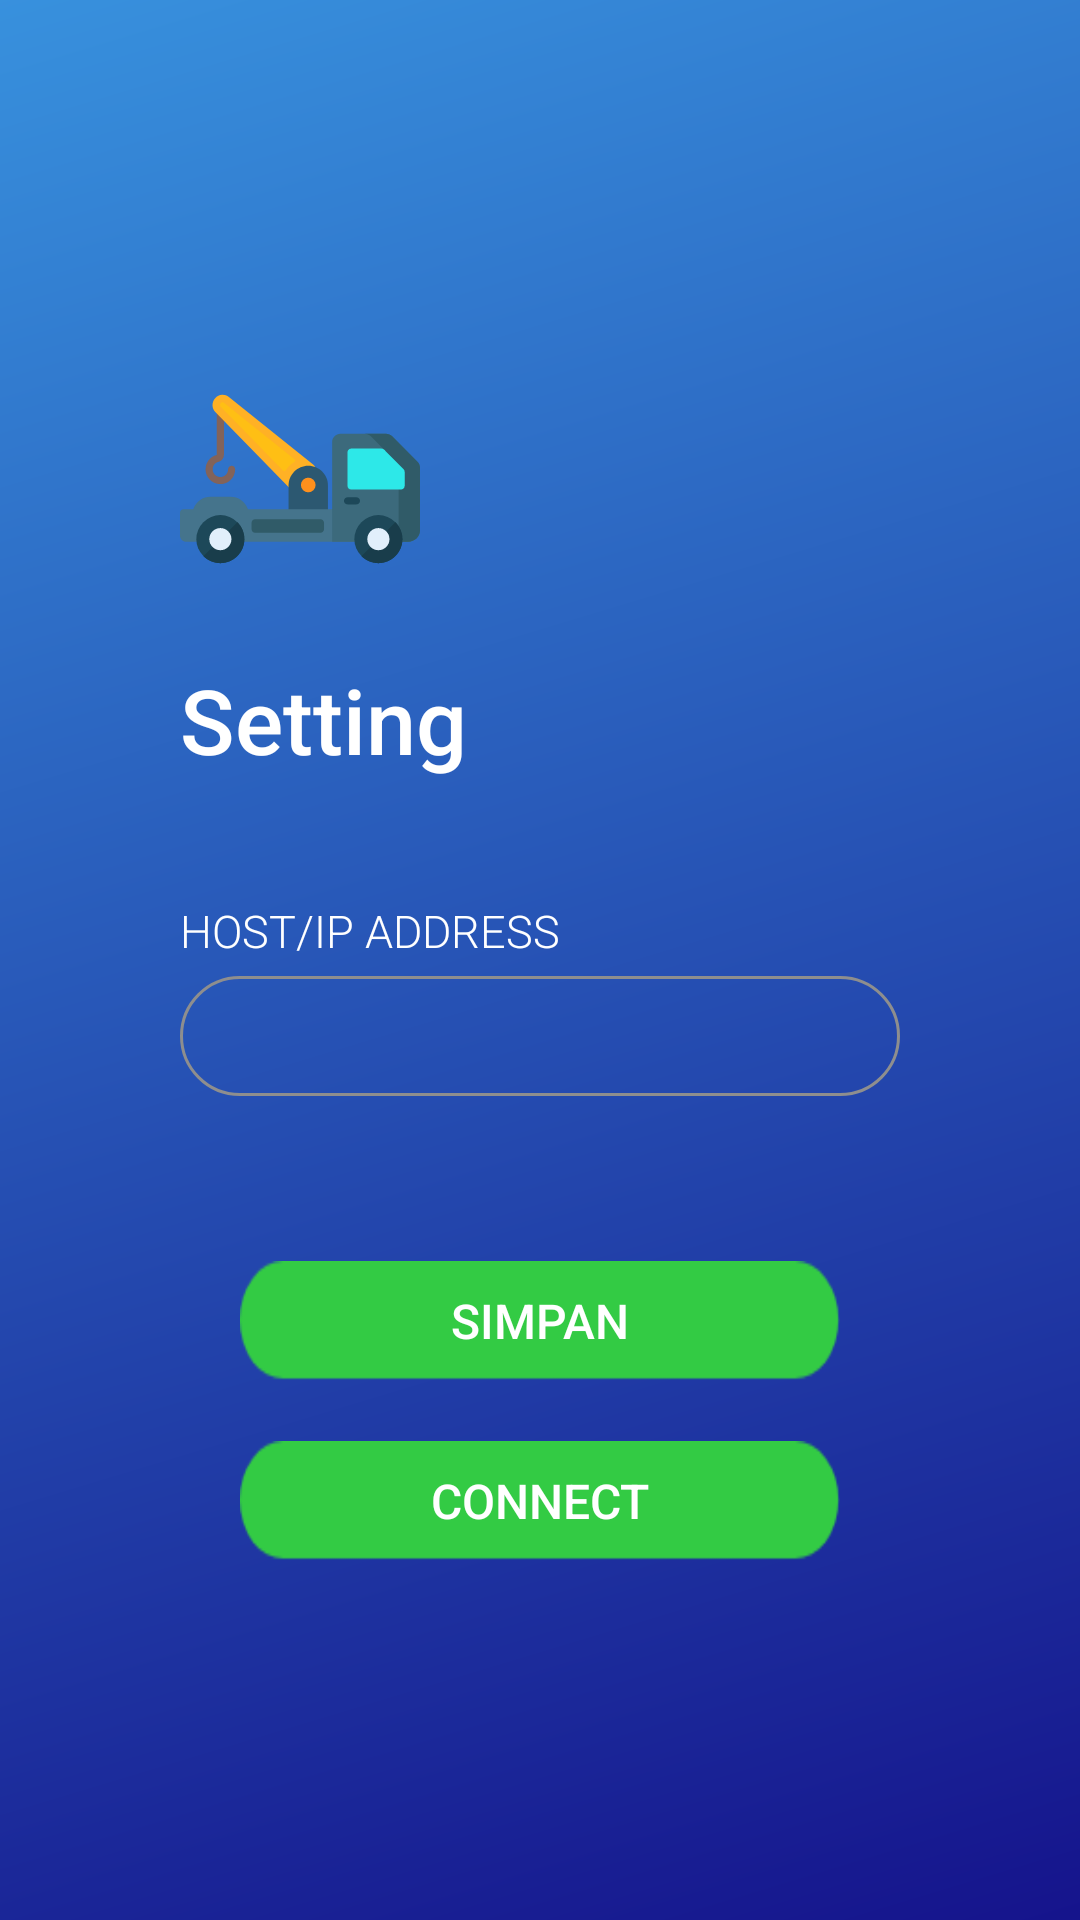

Reconstruct the res/layout file that produces this screen, plus the resources it refers to.
<!-- AndroidManifest.xml: application theme AppTheme -->
<!-- res/layout/activity_setting.xml -->
<?xml version="1.0" encoding="utf-8"?>
<RelativeLayout xmlns:android="http://schemas.android.com/apk/res/android"
    xmlns:tools="http://schemas.android.com/tools"
    android:layout_width="match_parent"
    android:layout_height="match_parent"
    android:animateLayoutChanges="true"
    android:background="@drawable/login_background"
    tools:context=".activity.SettingActivity">

    <RelativeLayout
        android:layout_width="wrap_content"
        android:layout_height="wrap_content"
        android:layout_centerInParent="true"
        android:layout_marginLeft="60dp"
        android:layout_marginRight="60dp">

        <ImageView
            android:id="@+id/imgView_logo"
            android:layout_width="80dp"
            android:layout_height="80dp"
            android:adjustViewBounds="true"
            android:contentDescription="@string/logo_description"
            android:scaleType="fitCenter"
            android:src="@drawable/ic_car_terminal" />

        <RelativeLayout
            android:id="@+id/relay1"
            android:layout_width="wrap_content"
            android:layout_height="wrap_content"
            android:layout_below="@+id/imgView_logo">

            <TextView
                android:id="@+id/tv_login"
                android:layout_width="wrap_content"
                android:layout_height="wrap_content"
                android:layout_marginTop="20dp"
                android:fontFamily="sans-serif-medium"
                android:text="@string/setting_label"
                android:textColor="@color/white"
                android:textSize="30dp" />

            <LinearLayout
                android:id="@+id/linearLayer1"
                android:layout_width="match_parent"
                android:layout_height="wrap_content"
                android:layout_below="@+id/tv_login"
                android:layout_marginTop="20dp"
                android:orientation="vertical">

                <LinearLayout
                    android:layout_width="match_parent"
                    android:layout_height="wrap_content"
                    android:layout_marginTop="20dp"
                    android:orientation="vertical">

                    <TextView
                        android:layout_width="wrap_content"
                        android:layout_height="wrap_content"
                        android:fontFamily="sans-serif-light"
                        android:text="@string/ip_address_label"
                        android:textAllCaps="true"
                        android:textColor="@color/white"
                        android:textSize="15sp" />

                    <EditText
                        android:id="@+id/host"
                        android:layout_width="match_parent"
                        android:layout_height="40dp"
                        android:layout_marginTop="5dp"
                        android:background="@drawable/et_bg"
                        android:fontFamily="sans-serif-light"
                        android:inputType="text"
                        android:paddingLeft="15dp"
                        android:paddingRight="15dp"
                        android:textColor="@color/white"
                        android:textSize="15sp" />

                </LinearLayout>

            </LinearLayout>

            <Button
                android:id="@+id/saveBtnSetting"
                android:layout_width="200dp"
                android:layout_height="40dp"
                android:layout_below="@+id/linearLayer1"
                android:layout_centerHorizontal="true"
                android:layout_marginTop="55dp"
                android:background="@drawable/button_login_konfirmasi"
                android:fontFamily="sans-serif-medium"
                android:paddingLeft="40dp"
                android:paddingRight="40dp"
                android:text="@string/save_btn_label"
                android:textAllCaps="false"
                android:textColor="@color/white"
                android:textSize="16sp" />

            <Button
                android:id="@+id/testConnection"
                android:layout_width="200dp"
                android:layout_height="40dp"
                android:layout_below="@+id/saveBtnSetting"
                android:layout_centerHorizontal="true"
                android:layout_marginTop="20dp"
                android:background="@drawable/button_login_konfirmasi"
                android:fontFamily="sans-serif-medium"
                android:paddingLeft="40dp"
                android:paddingRight="40dp"
                android:text="@string/testConnection"
                android:textAllCaps="false"
                android:textColor="@color/white"
                android:textSize="16sp" />

        </RelativeLayout>

    </RelativeLayout>

</RelativeLayout>
<!-- resources referenced by this layout -->
<resources>
  <color name="white">#FFFFFF</color>
  <!-- drawable button_login_konfirmasi: jpeg bitmap (drawable-v24, 1634 bytes) -->
  <!-- drawable et_bg (drawable) -->
  <shape xmlns:android="http://schemas.android.com/apk/res/android"
      android:shape="rectangle">
  
      <corners
          android:bottomLeftRadius="20dp"
          android:bottomRightRadius="20dp"
          android:topLeftRadius="20dp"
          android:topRightRadius="20dp"/>
  
      <stroke
          android:width="1dp"
          android:color="@color/gradStart"/>
  </shape>
  <!-- drawable ic_car_terminal: vector/xml drawable (drawable, 5089 chars, omitted) -->
  <!-- drawable login_background (drawable) -->
  <vector xmlns:android="http://schemas.android.com/apk/res/android" xmlns:aapt="http://schemas.android.com/aapt"
      android:viewportWidth="390"
      android:viewportHeight="812"
      android:width="390dp"
      android:height="812dp">
      <path
          android:pathData="M0 0H390V812H0V0Z">
          <aapt:attr
              name="android:fillColor">
              <gradient
                  android:startX="77.61"
                  android:startY="-37.352"
                  android:endX="390"
                  android:endY="846.104"
                  android:tileMode="clamp">
                  <item
                      android:color="#3892DE"
                      android:offset="0" />
                  <item
                      android:color="#140F89"
                      android:offset="1" />
              </gradient>
          </aapt:attr>
      </path>
  </vector>
  <string name="ip_address_label">Host/IP Address</string>
  <string name="logo_description">Logo Car Terminal</string>
  <string name="save_btn_label">SIMPAN</string>
  <string name="setting_label">Setting</string>
  <string name="testConnection">CONNECT</string>
  <style name="AppTheme" parent="Theme.AppCompat.Light.DarkActionBar">
          
          <item name="windowActionBar">false</item>
          <item name="windowNoTitle">true</item>
          <item name="colorPrimary">@color/colorPrimary</item>
          <item name="colorPrimaryDark">@color/colorPrimaryDark</item>
          <item name="colorAccent">@color/colorAccent</item>
      </style>
  <color name="gradStart">#8E8E8E</color>
  <color name="colorPrimary">#23A7D8</color>
  <color name="colorPrimaryDark">#23A7D8</color>
  <color name="colorAccent">#FFFFFF</color>
</resources>
